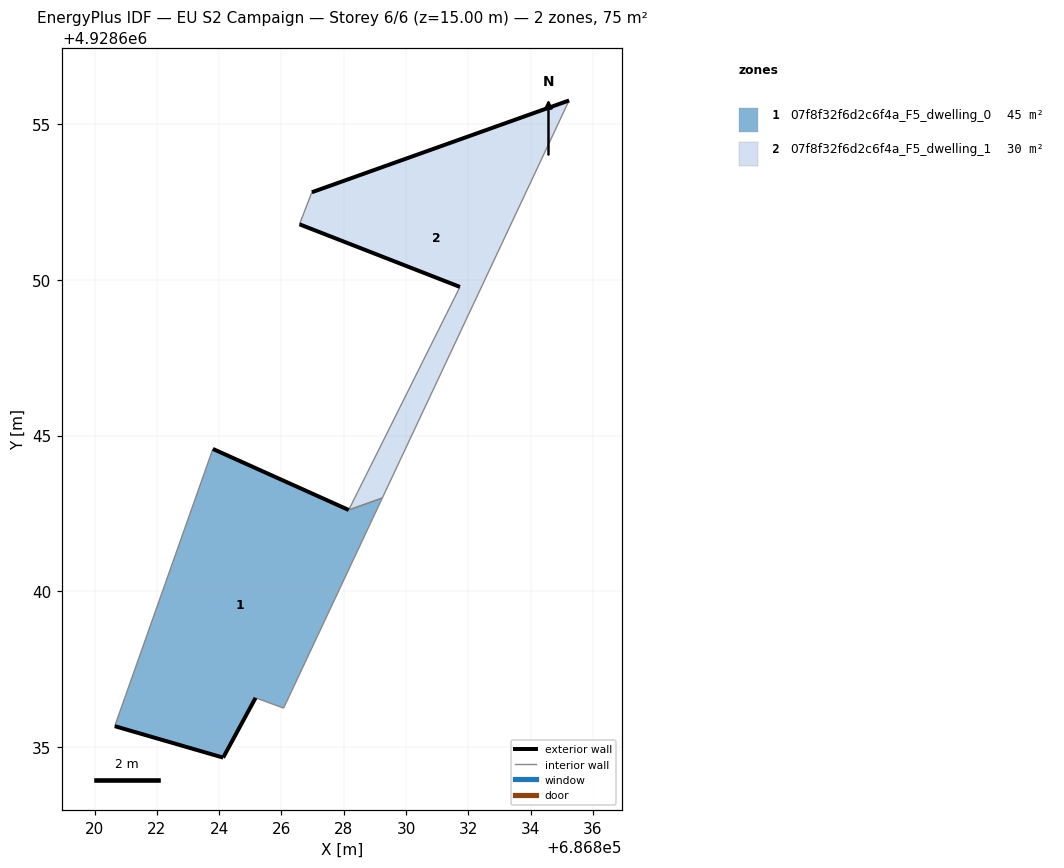
=== STOREY PLAN SPEC (per zone: floor XY polygon, exterior-wall plan segments, windows/doors) ===
zone 1: 07f8f32f6d2c6f4a_F5_dwelling_0  (44.9 m²)
  floor: (686826.07, 4928636.25) (686829.24, 4928643.00) (686828.16, 4928642.61) (686823.80, 4928644.57) (686820.65, 4928635.67) (686824.13, 4928634.66) (686825.17, 4928636.58)
  exterior wall: (686825.17, 4928636.58) – (686824.13, 4928634.66)  [2.2 m]
  exterior wall: (686824.13, 4928634.66) – (686820.65, 4928635.67)  [3.6 m]
  exterior wall: (686823.80, 4928644.57) – (686828.16, 4928642.61)  [4.8 m]
  interior walls: 4
zone 2: 07f8f32f6d2c6f4a_F5_dwelling_1  (30.2 m²)
  floor: (686829.24, 4928643.00) (686835.23, 4928655.76) (686826.97, 4928652.81) (686826.58, 4928651.78) (686831.73, 4928649.77) (686828.16, 4928642.61)
  exterior wall: (686826.97, 4928652.81) – (686835.23, 4928655.76)  [8.8 m]
  exterior wall: (686831.73, 4928649.77) – (686826.58, 4928651.78)  [5.5 m]
  interior walls: 4

=== DERIVED (storey summary) ===
Building: EU S2 Campaign
Storey: 6 of 6  (floor level z = 15.00 m)
Storey gross floor area: 75.0 m²
Zones on this storey: 2
  - 07f8f32f6d2c6f4a_F5_dwelling_0: floor 44.9 m²; exterior wall 10.6 m (31.8 m²); WWR 0.0%
  - 07f8f32f6d2c6f4a_F5_dwelling_1: floor 30.2 m²; exterior wall 14.3 m (42.9 m²); WWR 0.0%
Zone adjacency (shared interzone walls):
  - 07f8f32f6d2c6f4a_F5_dwelling_0 ↔ 07f8f32f6d2c6f4a_F5_dwelling_1